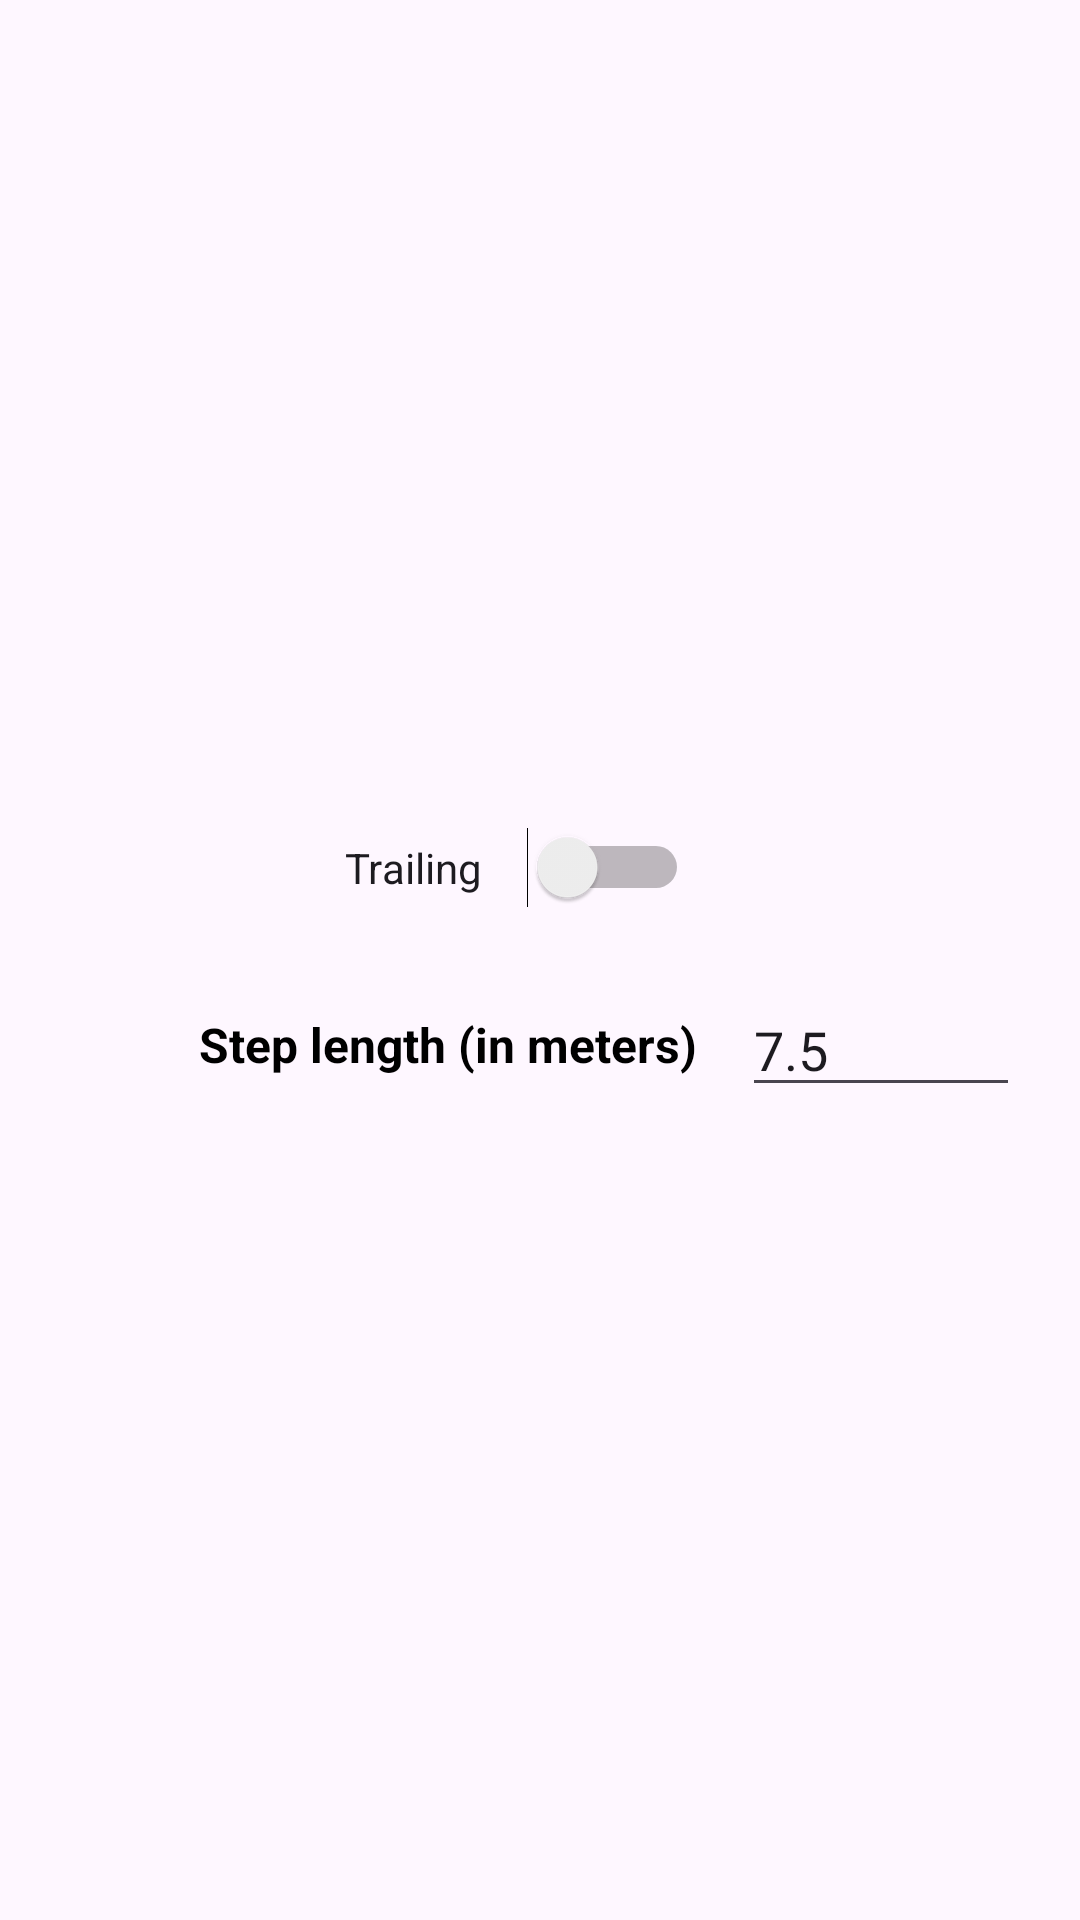

Reconstruct the res/layout file that produces this screen, plus the resources it refers to.
<!-- AndroidManifest.xml: application theme Theme.Imu_slam -->
<!-- res/layout/settings.xml -->
<?xml version="1.0" encoding="utf-8"?>
<LinearLayout
    xmlns:android="http://schemas.android.com/apk/res/android"
    xmlns:tools="http://schemas.android.com/tools"
    android:id="@+id/settings_layout"
    android:layout_width="match_parent"
    android:layout_height="wrap_content"
    android:orientation="vertical"
    android:gravity="center"
    android:padding="20dp">

    <LinearLayout
        android:layout_width="match_parent"
        android:layout_height="wrap_content"
        android:layout_marginTop="15dp"
        android:layout_marginBottom="15dp"
        android:orientation="horizontal"
        android:gravity="center">
        <Switch
            android:id="@+id/switch1"
            android:layout_width="wrap_content"
            android:layout_height="match_parent"
            android:layout_marginEnd="15dp"
            android:switchPadding="15dp"
            android:text="@string/Trailing"
            tools:ignore="UseSwitchCompatOrMaterialXml" />
    </LinearLayout>


    
    <LinearLayout
        android:layout_width="match_parent"
        android:layout_height="wrap_content"
        android:orientation="horizontal"
        android:gravity="center_vertical"
        android:paddingTop="10dp"
        android:paddingBottom="10dp">
        <TextView
            android:id="@+id/textViewStepSize"
            android:layout_width="wrap_content"
            android:layout_height="36dp"
            android:layout_marginEnd="15dp"
            android:layout_weight="1"
            android:text="@string/step_length"
            android:textSize="16sp"
            android:gravity="end|center_vertical"
            android:textStyle="bold" />
        <EditText
            android:id="@+id/editTextConstant"
            android:layout_width="0dp"
            android:layout_weight="2"
            android:layout_height="wrap_content"
            android:hint="@string/Enter_Constant_Value"
            android:inputType="numberDecimal"
            android:text="7.5" />
    </LinearLayout>
</LinearLayout>
<!-- resources referenced by this layout -->
<resources>
  <string name="Enter_Constant_Value">Enter constant value</string>
  <string name="Trailing">Trailing</string>
  <string name="step_length">Step length (in meters)</string>
  <style name="Theme.Imu_slam" parent="Base.Theme.Imu_slam" />
  <style name="Base.Theme.Imu_slam" parent="Theme.Material3.DayNight.NoActionBar">
          
           <item name="colorPrimary">#1a92a8</item>
          <item name="android:textColor">#000000</item>
          <item name="android:windowFullscreen">true</item>
  
  
      </style>
</resources>
